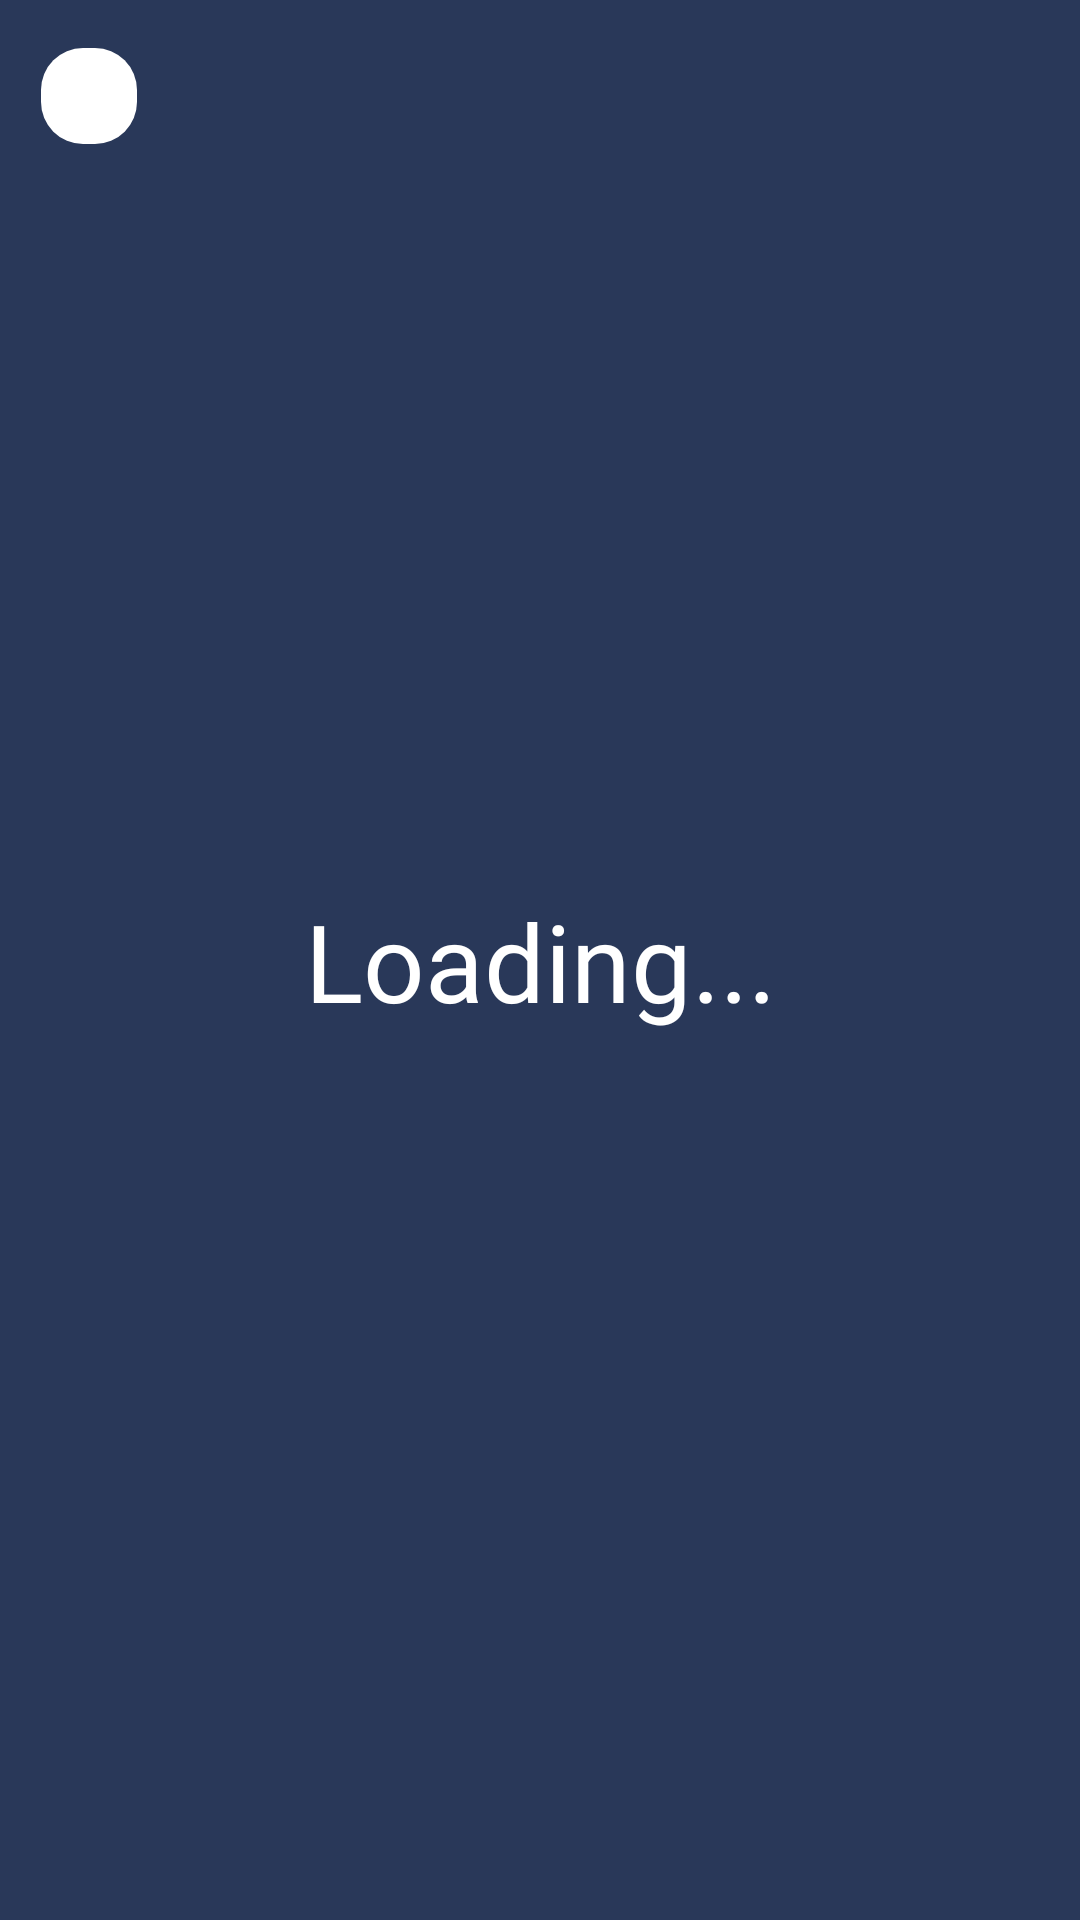

Reconstruct the res/layout file that produces this screen, plus the resources it refers to.
<!-- AndroidManifest.xml: application theme AppTheme -->
<!-- res/layout/activity_show_table.xml -->
<?xml version="1.0" encoding="utf-8"?>
<androidx.constraintlayout.widget.ConstraintLayout xmlns:android="http://schemas.android.com/apk/res/android"
    xmlns:app="http://schemas.android.com/apk/res-auto"
    xmlns:tools="http://schemas.android.com/tools"
    android:layout_width="match_parent"
    android:layout_height="match_parent"
    tools:context=".ShowTableActivity"
    android:background="@color/blue">

    <ImageButton
        android:id="@+id/refreshButton"
        android:layout_width="32dp"
        android:layout_height="32dp"
        android:background="@drawable/circular_grey_bordersolid3"
        android:onClick="goBack"
        android:src="@drawable/ic_arrow_back"
        app:layout_constraintBottom_toTopOf="@+id/scrollView2"
        app:layout_constraintEnd_toEndOf="parent"
        app:layout_constraintHorizontal_bias="0.042"
        app:layout_constraintStart_toStartOf="parent"
        app:layout_constraintTop_toTopOf="parent"
        tools:ignore="MissingConstraints" />

    <ScrollView
        android:id="@+id/scrollView2"
        android:layout_width="match_parent"
        android:layout_height="match_parent"
        android:layout_marginTop="64dp"
        android:layout_marginBottom="32dp"
        android:scrollbars="vertical"
        app:layout_constraintBottom_toBottomOf="parent"
        app:layout_constraintEnd_toEndOf="parent"
        app:layout_constraintHorizontal_bias="1.0"
        app:layout_constraintStart_toStartOf="parent"
        app:layout_constraintTop_toTopOf="parent"
        app:layout_constraintVertical_bias="0.0">

        <LinearLayout
            android:layout_width="match_parent"
            android:layout_height="wrap_content"
            android:orientation="vertical">

            <TextView
                android:id="@+id/tableMsg"
                android:layout_width="wrap_content"
                android:layout_height="wrap_content"
                android:layout_marginStart="8dp"
                android:layout_marginEnd="8dp"
                android:text=" "
                android:textColor="@color/white"
                android:textSize="20sp"
                android:textStyle="bold" />

            <TableLayout
                android:id="@+id/ourTable"
                android:layout_width="match_parent"
                android:layout_height="wrap_content"
                android:layout_marginStart="32dp"
                android:layout_marginTop="32dp"
                android:layout_marginEnd="32dp"
                android:layout_marginBottom="32dp"
                android:background="@drawable/circular_grey_bordersolid3"
                app:layout_constraintBottom_toBottomOf="parent"
                app:layout_constraintEnd_toEndOf="parent"
                app:layout_constraintStart_toStartOf="parent"
                app:layout_constraintTop_toTopOf="parent">


            </TableLayout>


        </LinearLayout>

    </ScrollView>

    <TextView
        android:id="@+id/loadingMsg"
        android:layout_width="wrap_content"
        android:layout_height="wrap_content"
        android:text="@string/loading"
        android:textColor="#FFFFFF"
        android:textSize="36sp"
        app:layout_constraintBottom_toBottomOf="parent"
        app:layout_constraintEnd_toEndOf="parent"
        app:layout_constraintStart_toStartOf="parent"
        app:layout_constraintTop_toTopOf="parent"
        android:gravity="center"
        android:fontFamily="@font/courgette"/>
</androidx.constraintlayout.widget.ConstraintLayout>
<!-- resources referenced by this layout -->
<resources>
  <color name="blue">#293859</color>
  <color name="white">#ffffff</color>
  <!-- drawable circular_grey_bordersolid3 (drawable) -->
  <?xml version="1.0" encoding="utf-8"?>
  <selector xmlns:android="http://schemas.android.com/apk/res/android">
  
      <item>
          <shape android:shape="rectangle">
              <solid android:color="@color/white" />
              <corners android:radius="14dp" />
          </shape>
      </item>
  
  </selector>
  <string name="loading">Loading...</string>
  <style name="AppTheme" parent="Theme.AppCompat.Light.NoActionBar">
          
          <item name="colorPrimary">@color/colorPrimary</item>
          <item name="colorPrimaryDark">@color/colorPrimaryDark</item>
          <item name="colorAccent">@color/colorAccent</item>
          
          <item name="android:textAllCaps">false</item>
      </style>
  <color name="colorPrimary">#008577</color>
  <color name="colorPrimaryDark">#293859</color>
  <color name="colorAccent">#D81B60</color>
</resources>
